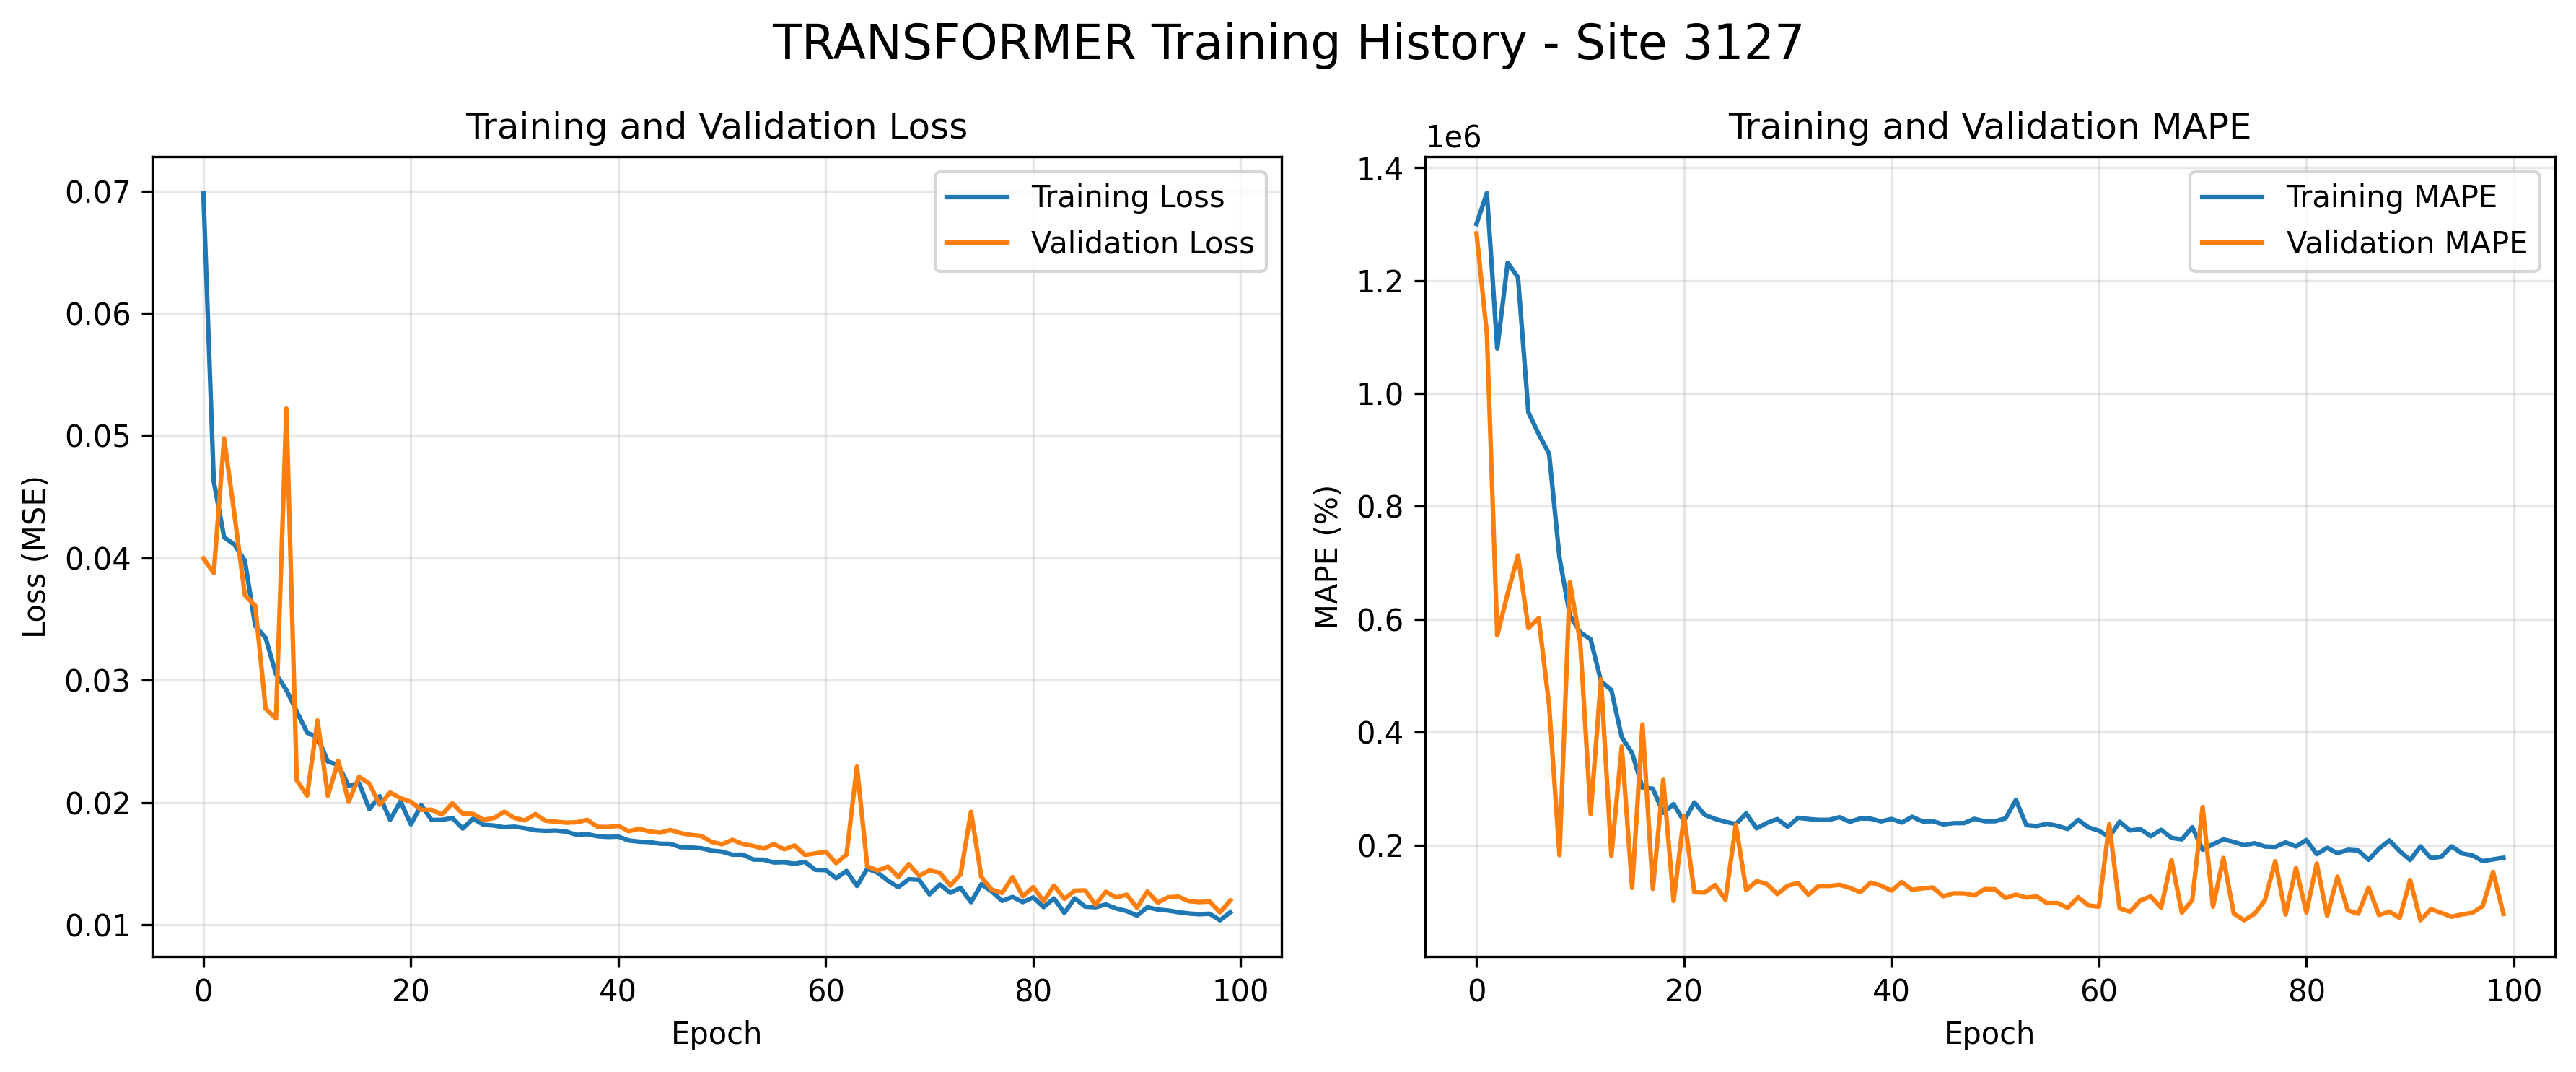

Source data for this figure (header and first rows):
loss, mape, val_loss, val_mape
0.06984, 1300071, 0.03996, 1283223
0.04625, 1354884, 0.03877, 1105154
0.04168, 1079389, 0.04977, 571459
0.04108, 1231415, 0.04349, 645489
0.03976, 1205479, 0.03696, 713109
0.03444, 966566, 0.03608, 584361
0.03346, 927776, 0.02767, 601882
0.0305, 892988, 0.02686, 446835
0.0292, 709148, 0.05221, 182326
0.02744, 606732, 0.02182, 665722
0.02571, 576948, 0.02056, 559449
0.02532, 564564, 0.02671, 255308
0.02334, 490446, 0.02054, 493895
0.02307, 474715, 0.02339, 181155
0.02136, 391328, 0.02005, 374957
0.02159, 363256, 0.02209, 124459
0.01945, 301907, 0.02155, 413778
0.02051, 299930, 0.01981, 122505
0.01858, 257444, 0.02081, 315798
0.02008, 272617, 0.02035, 101197
0.01821, 242595, 0.02006, 251350
0.01978, 275702, 0.01939, 116684
0.01857, 253695, 0.01941, 116085
0.01858, 246599, 0.01901, 129607
0.01873, 241405, 0.01993, 103212
0.01787, 237426, 0.01909, 236258
0.01867, 256288, 0.01907, 120338
0.01817, 229817, 0.01859, 136415
0.01811, 239402, 0.01872, 131193
0.01797, 246283, 0.01924, 113303
0.01802, 232553, 0.01873, 128173
0.01789, 248404, 0.01853, 133175
0.01772, 246382, 0.01905, 112272
0.01767, 244865, 0.0185, 127788
0.0177, 244907, 0.01843, 127784
0.01761, 249564, 0.01835, 129872
0.01735, 241422, 0.01838, 124342
0.01741, 247370, 0.01858, 116740
0.01724, 246910, 0.01801, 133817
0.01718, 242076, 0.01799, 128390
0.01721, 246485, 0.01809, 119491
0.01689, 240042, 0.01765, 134783
0.01679, 250296, 0.01785, 120900
0.01676, 242037, 0.01763, 123566
0.01663, 242361, 0.01752, 125020
0.01661, 236836, 0.01774, 109396
0.01634, 239025, 0.01749, 114873
0.01632, 239083, 0.01735, 114647
0.01625, 246642, 0.01726, 111039
0.01606, 242358, 0.01677, 122321
0.01598, 242422, 0.01658, 121703
0.01573, 247557, 0.01695, 106407
0.01574, 280263, 0.0166, 112375
0.01533, 235541, 0.01645, 107184
0.01532, 233758, 0.01622, 109409
0.01509, 237991, 0.0166, 97362
0.01511, 234162, 0.01617, 97576
0.01498, 228527, 0.01648, 89077
0.01514, 244937, 0.01571, 107831
0.01449, 231486, 0.01584, 93254
... 40 more rows
